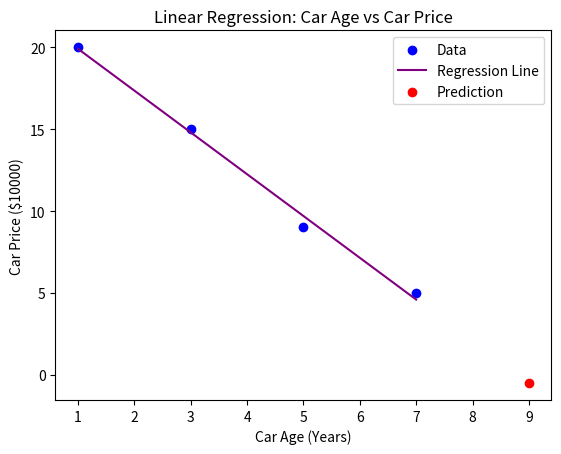

Source code (Python):
# Linear Regression Practice Problem 3
import numpy as np
import matplotlib.pyplot as plt

X = np.array([1,3,5,7]) # Cars Age in years
Y = np.array([20,15,9,5]) # Car Price in $10000

# Mean
X_Mean = np.mean(X)
Y_Mean = np.mean(Y)

# Devitation
X_Dev = X - X_Mean
Y_Dev = Y - Y_Mean

# Product of Deviation
PROD_Dev = X_Dev * Y_Dev

# Sum of product of deviations
total = 0
for i in PROD_Dev:
    total = total + i
PROD_Dev_Sum = total

# Squared Deviation
Squared_Dev = np.sum(X_Dev**2)

# Slope
m = PROD_Dev_Sum/Squared_Dev

# Intercept
b = Y_Mean - (m * X_Mean)

# Predicting car price when the car age is 5 years (X = 5)
NEW_INPUT = 9
Y_Pred = (m * NEW_INPUT) + b

# Calculations
print("Calculations:")
print(f"Mean of X: {X_Mean}")
print(f"Mean of Y: {Y_Mean}")
print(f"X Deviation: {X_Dev}")
print(f"Y Deviation: {Y_Dev}")
print(f"Sum of product of deviations: {PROD_Dev_Sum}")
print(f"Sum of squared deviations: {Squared_Dev}")

# Results
print("Results:")
print(f"Slope: {m}")
print(f"Intercept: {b}")
print(f"Predicted Car Price: {Y_Pred}")

# Visualization
plt.scatter(X,Y,color = 'blue',label = 'Data')
plt.plot(X, (X*m) + b, color = 'purple', label = 'Regression Line')
plt.scatter(NEW_INPUT,Y_Pred,color = 'red', label = 'Prediction')
plt.title("Linear Regression: Car Age vs Car Price")
plt.xlabel("Car Age (Years)")
plt.ylabel("Car Price ($10000)")
plt.legend()
plt.show()
